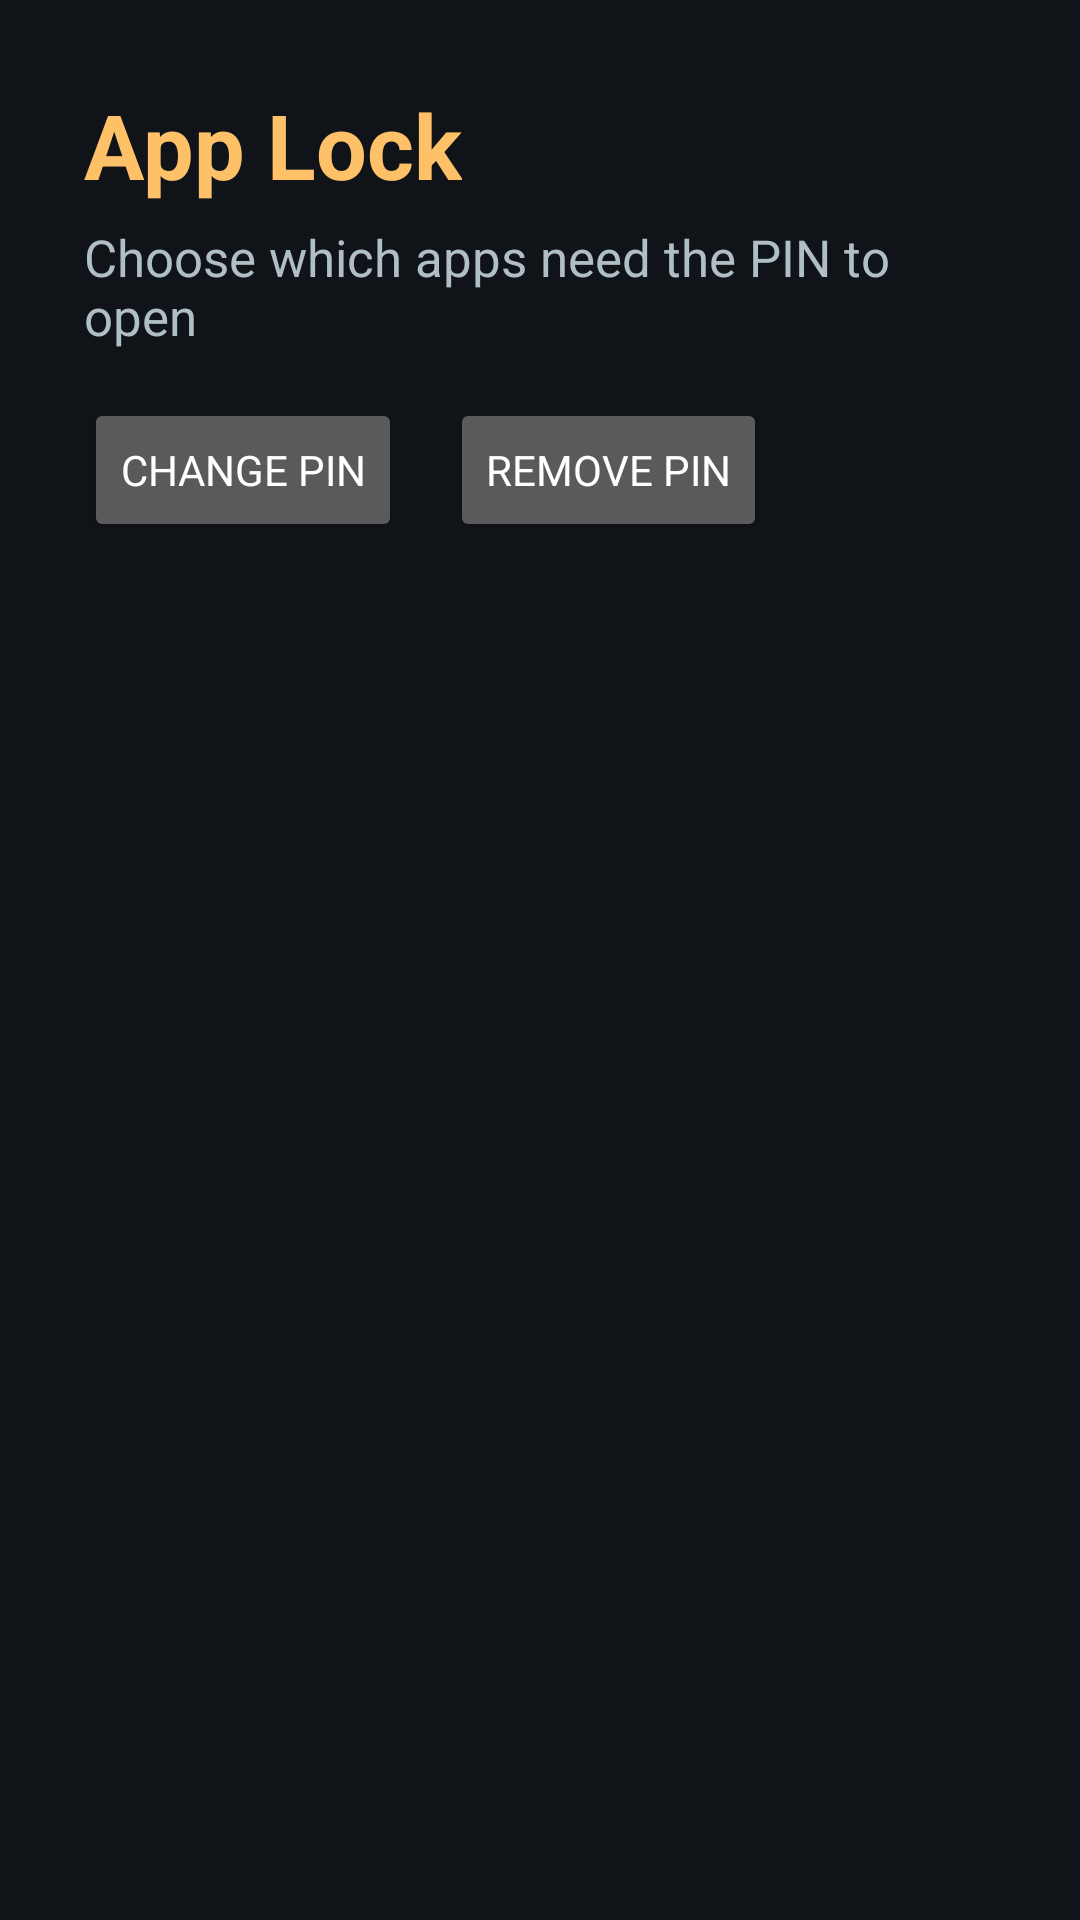

Write the Android layout XML for this screen, with the resource values it uses.
<!-- AndroidManifest.xml: application theme LeoTheme -->
<!-- res/layout/activity_lock.xml -->
<?xml version="1.0" encoding="utf-8"?>
<LinearLayout xmlns:android="http://schemas.android.com/apk/res/android"
    android:orientation="vertical"
    android:layout_width="match_parent"
    android:layout_height="match_parent"
    android:background="@color/bg"
    android:padding="28dp">

    <TextView
        android:id="@+id/lock_title"
        android:layout_width="wrap_content"
        android:layout_height="wrap_content"
        android:text="App Lock"
        android:textSize="30sp"
        android:textStyle="bold"
        android:textColor="@color/accent" />

    <TextView
        android:layout_width="wrap_content"
        android:layout_height="wrap_content"
        android:layout_marginTop="6dp"
        android:text="Choose which apps need the PIN to open"
        android:textSize="17sp"
        android:textColor="@color/text2" />

    <LinearLayout
        android:orientation="horizontal"
        android:layout_width="match_parent"
        android:layout_height="wrap_content"
        android:layout_marginTop="16dp">

        <Button
            android:id="@+id/btn_change_pin"
            android:layout_width="wrap_content"
            android:layout_height="wrap_content"
            android:text="Change PIN" />

        <Button
            android:id="@+id/btn_remove_pin"
            android:layout_width="wrap_content"
            android:layout_height="wrap_content"
            android:layout_marginStart="16dp"
            android:text="Remove PIN" />
    </LinearLayout>

    <ScrollView
        android:layout_width="match_parent"
        android:layout_height="0dp"
        android:layout_weight="1"
        android:layout_marginTop="16dp"
        android:fillViewport="true"
        android:clipToPadding="false">

        <LinearLayout
            android:id="@+id/lock_rows"
            android:orientation="vertical"
            android:layout_width="match_parent"
            android:layout_height="wrap_content" />
    </ScrollView>
</LinearLayout>
<!-- resources referenced by this layout -->
<resources>
  <color name="accent">#FFC168</color>
  <color name="bg">#101418</color>
  <color name="text2">#B0BEC5</color>
  <style name="LeoTheme" parent="android:style/Theme.Material.NoActionBar">
          <item name="android:fontFamily">sans-serif</item>
          <item name="android:colorAccent">@color/accent</item>
          <item name="android:windowActionModeOverlay">true</item>
      </style>
</resources>
